3-way image classification set "data" from GitHub (nurddeenIbra/cropland-mapping); label vocabulary: building, cropland, uncultivated land.

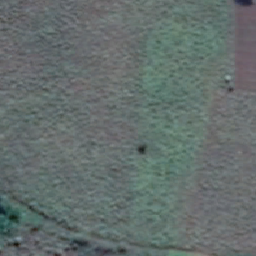
Label: cropland

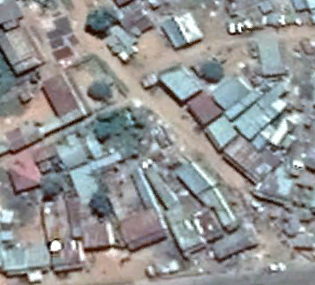
Label: building

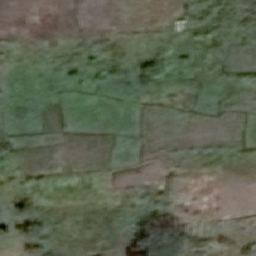
Label: cropland

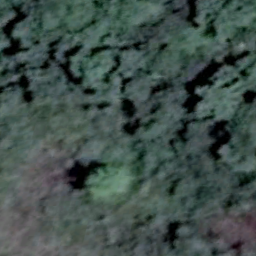
Label: uncultivated land

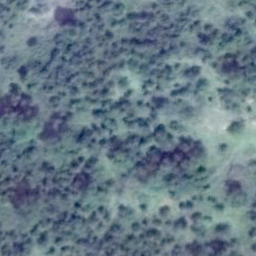
Label: uncultivated land

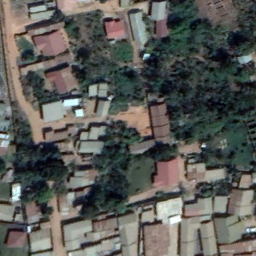
Label: building
